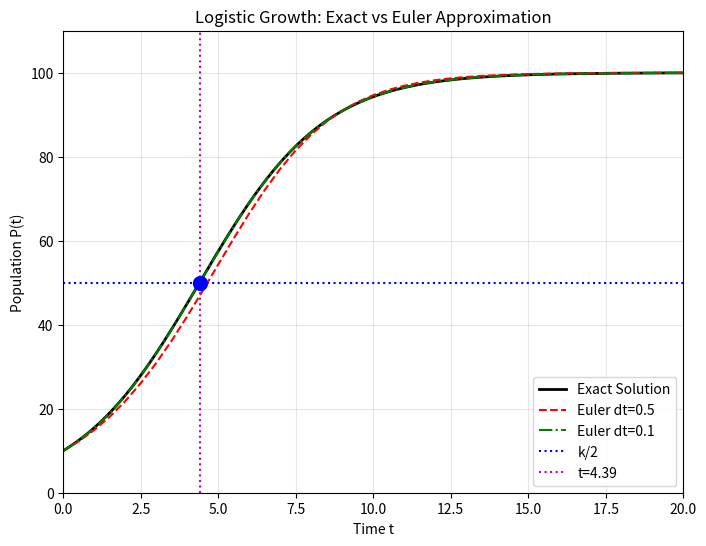

Recreate this plot in Python.
import numpy as np
import matplotlib.pyplot as plt

# Parameters
r = 0.5
k = 100
P0 = 10
tol = 0.5 # tolerance level

def exact_sol(t, r=r, k=k, P0=P0):
    t = np.asarray(t)
    return k / (1 + ((k - P0) / P0) * np.exp(-r * t))

def euler_approx(t_end, dt, r=r, k=k, P0=P0, tol=tol):
    t = np.arange(0, t_end + dt, dt)
    P = np.zeros(len(t))
    P[0] = P0
    
    for i in range(len(t) - 1):
        dPdt = r * P[i] * (1 - P[i] / k)
        P[i + 1] = P[i] + dt * dPdt
    
    P_exact = exact_sol(t, r, k, P0)
    max_error = np.max(np.abs(P - P_exact))
    
    if max_error > tol:
        print(f"  dt = {dt}: max error = {max_error:.6f} (exceeds tol = {tol})")
    else:
        print(f"  dt = {dt}: max error = {max_error:.6f} (within tol = {tol})")
    
    return t, P

def half_capacity_time(r=r, k=k, P0=P0):
    return (1 / r) * np.log((k - P0) / P0)

# main execution
if __name__ == "__main__":
    t_exact = np.linspace(0, 20, 200)
    
    # task 1: exact solution
    P_exact = exact_sol(t_exact)
    
    # task 2: euler approximation with tolerance check
    print(f"\nForward Euler convergence (tol = {tol}):")
    t_euler1, P_euler1 = euler_approx(20, dt=0.5)
    t_euler2, P_euler2 = euler_approx(20, dt=0.01)
    
    # task 3: time to reach k/2
    t_half = half_capacity_time()
    P_half = k / 2
    print(f"\nTime when population reaches k/2 = {k/2}: t = {t_half:.4f}")
    
    # Plotting
    plt.figure(figsize=(8, 6))
    plt.plot(t_exact, P_exact, 'k-', label='Exact Solution', linewidth=2)
    plt.plot(t_euler1, P_euler1, 'r--', label='Euler dt=0.5')
    plt.plot(t_euler2, P_euler2, 'g-.', label='Euler dt=0.1')
    plt.axhline(y=P_half, color='b', linestyle=':', label='k/2')
    plt.axvline(x=t_half, color='m', linestyle=':', label=f't={t_half:.2f}')
    plt.plot(t_half, P_half, 'bo', markersize=10)
    plt.title('Logistic Growth: Exact vs Euler Approximation')
    plt.xlabel('Time t')
    plt.ylabel('Population P(t)')
    plt.legend()
    plt.grid(True, alpha=0.3)
    plt.xlim(0, 20)
    plt.ylim(0, k + 10)
    
    plt.savefig('logistic_growth_comparison.png', dpi=300)
    print("Plot saved as 'logistic_growth_comparison.png'")